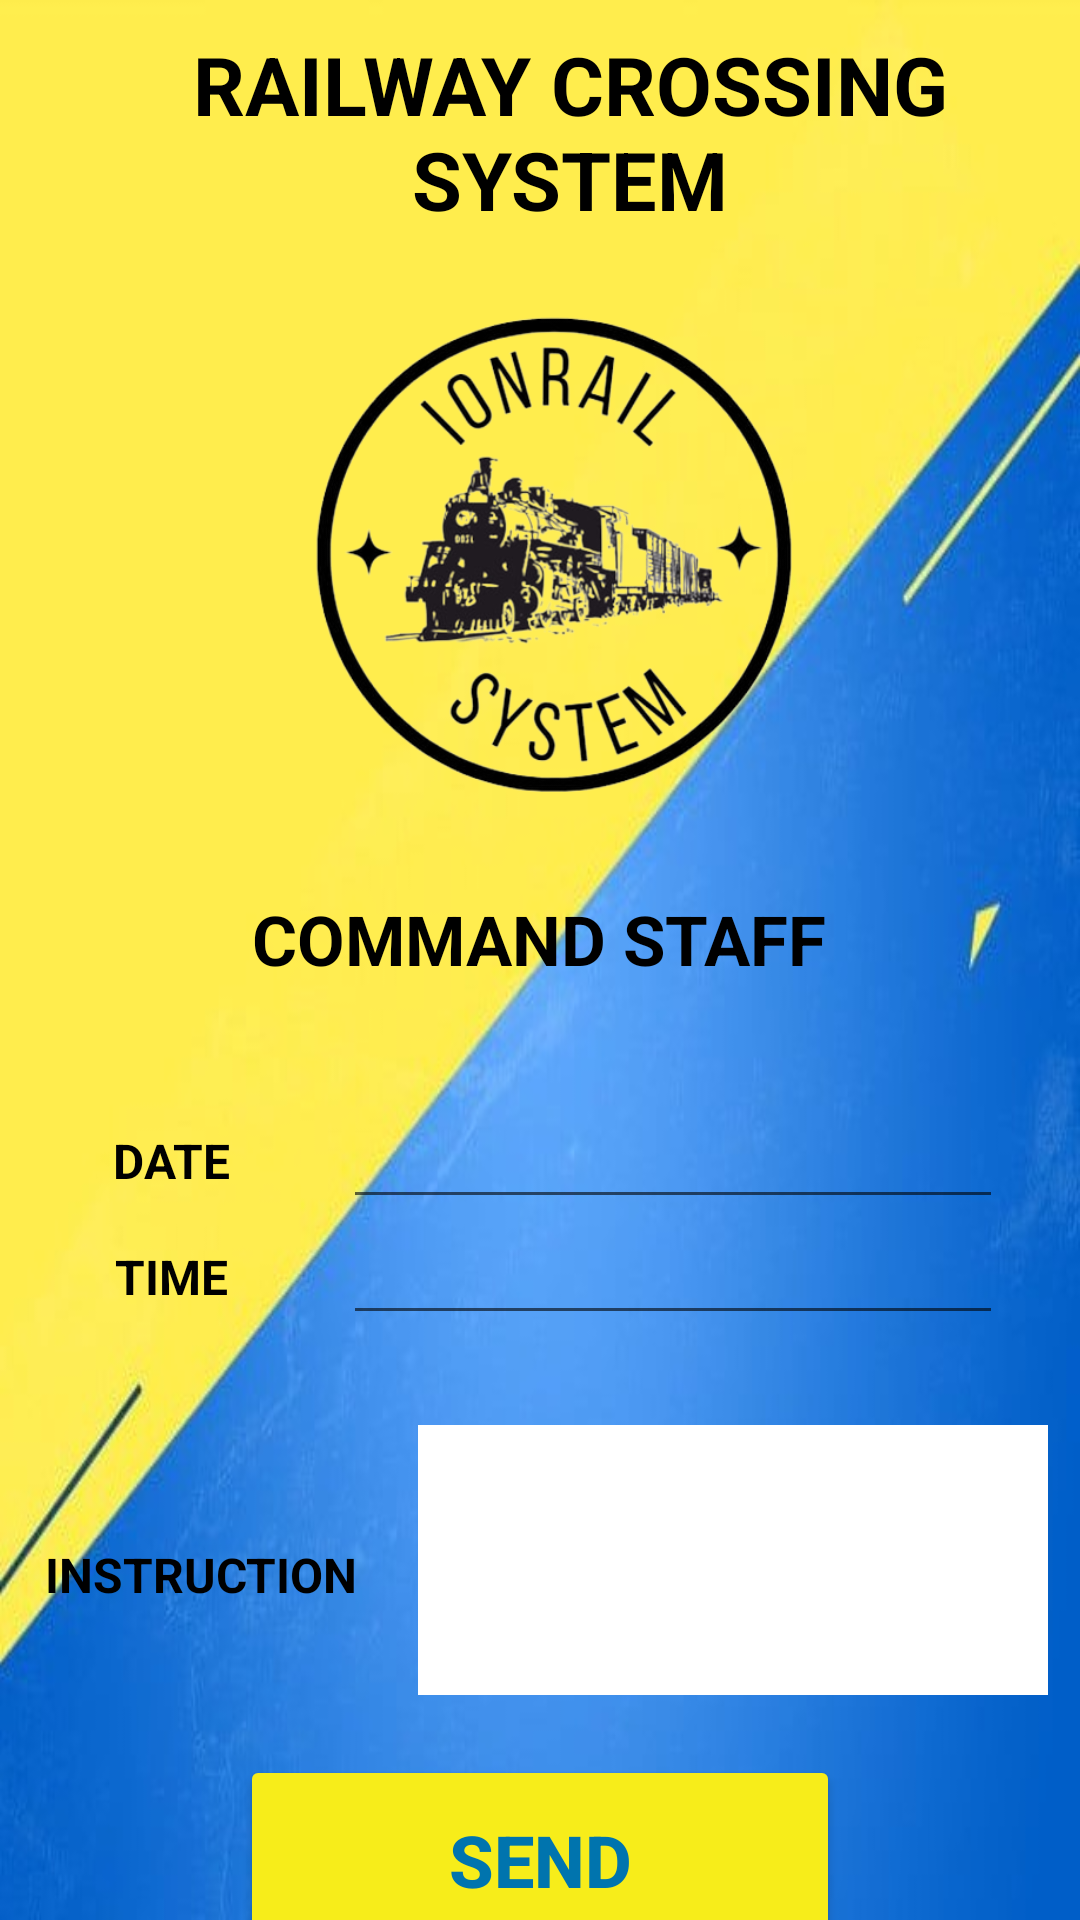

Write the Android layout XML for this screen, with the resource values it uses.
<!-- AndroidManifest.xml: application theme Theme.IonRail2 -->
<!-- res/layout/activity_admin_contact_staff.xml -->
<?xml version="1.0" encoding="utf-8"?>
<LinearLayout xmlns:android="http://schemas.android.com/apk/res/android"
    xmlns:app="http://schemas.android.com/apk/res-auto"
    xmlns:tools="http://schemas.android.com/tools"
    android:layout_width="match_parent"
    android:layout_height="match_parent"
    android:orientation="vertical"
    android:background="@drawable/bb"
    tools:context="com.railway.ionrail2.AdminContactStaff">

    <TextView
        android:id="@+id/textView3"
        android:layout_width="match_parent"
        android:layout_height="wrap_content"
        android:layout_marginLeft="10dp"
        android:text="RAILWAY CROSSING  SYSTEM"
        android:textAlignment="center"
        android:layout_gravity="center"
        android:gravity="center"
        android:textColor="@color/black"
        android:textSize="27sp"
        android:textStyle="bold"
        android:layout_marginTop="10dp"/>



    <ImageView
        android:id="@+id/imageView3"
        android:layout_width="200dp"
        android:layout_height="200dp"
        android:layout_gravity="center"
        android:layout_marginTop="10dp"
        app:srcCompat="@drawable/logonoback" />

    <TextView
        android:id="@+id/textView2"
        android:layout_width="wrap_content"
        android:layout_height="70dp"
        android:layout_marginTop="10dp"
        android:layout_gravity="center"
        android:text="COMMAND STAFF"
        android:textColor="@color/black"
        android:textSize="23sp"
        android:textStyle="bold" />

    <TableLayout
        android:layout_width="match_parent"
        android:layout_height="wrap_content">

        <TableRow
            android:layout_width="match_parent"
            android:layout_height="175dp">

            <TextView
                android:id="@+id/textView7"
                android:layout_width="wrap_content"
                android:layout_height="wrap_content"
                android:layout_gravity="center"
                android:gravity="center"
                android:text="DATE"
                android:textAlignment="center"
                android:textColor="@color/black"
                android:textSize="16sp"
                android:textStyle="bold" />

           

            <EditText
                android:id="@+id/editDate"
                android:editable="false"
                android:focusable="false"
                android:layout_width="wrap_content"
                android:layout_height="wrap_content"
                android:ems="10"
                android:textColor="@color/black"
                android:textSize="16sp"
                android:inputType="textPersonName" />
        </TableRow>

        <TableRow
            android:layout_width="match_parent"
            android:layout_height="match_parent" >

            <TextView
                android:id="@+id/textView11"
                android:layout_width="wrap_content"
                android:layout_height="wrap_content"
                android:text="TIME"
                android:textStyle="bold"
                android:textColor="@color/black"
                android:layout_gravity="center"
                android:textAlignment="center"
                android:gravity="center"
                android:textSize="16sp"/>


              <EditText
                  android:id="@+id/editTime"
                  android:layout_width="wrap_content"
                  android:layout_height="wrap_content"
                  android:ems="10"
                  android:editable="false"
                  android:focusable="false"
                  android:textColor="@color/black"
                  android:inputType="none"
                  android:textSize="16sp"/>
        </TableRow>

        <TableRow
            android:layout_width="match_parent"
            android:layout_height="match_parent" >

            <TextView
                android:id="@+id/lblSendcommand"
                android:layout_width="match_parent"
                android:layout_height="wrap_content"
                android:layout_marginTop="20dp"
                android:gravity="center"
                android:text="INSTRUCTION"
                android:layout_marginLeft="10dp"
                android:layout_gravity="center"
                android:textColor="@color/black"
                android:textSize="16sp"
                android:textStyle="bold" />

            <EditText
                android:id="@+id/editInstruction"
                android:layout_width="wrap_content"
                android:layout_height="100dp"
                android:layout_gravity="center"
                android:layout_marginTop="20dp"
                android:background="@color/white"
                android:ems="10"
                android:layout_marginLeft="10dp"
                android:inputType="textMultiLine"
                android:lines="10" />
        </TableRow>

        <TableRow
            android:layout_width="match_parent"
            android:layout_height="match_parent" />
    </TableLayout>

    <Button
        android:id="@+id/button"
        android:layout_width="200dp"
        android:layout_height="70dp"
        android:layout_marginTop="20dp"
        android:backgroundTint="@color/Dandelion"
        android:textColor="@color/Deep_Blue"
        android:layout_gravity="center"
        android:textStyle="bold"
        android:textSize="24dp"
        android:text="SEND" />

</LinearLayout>
<!-- resources referenced by this layout -->
<resources>
  <color name="Dandelion">#F7ED1A</color>
  <color name="Deep_Blue">#0074AE</color>
  <color name="black">#FF000000</color>
  <color name="white">#FFFFFFFF</color>
  <!-- drawable bb: jpg bitmap (drawable, 26482 bytes) -->
  <!-- drawable logonoback: png bitmap (drawable, 129746 bytes) -->
  <style name="Theme.IonRail2" parent="Theme.MaterialComponents.DayNight.NoActionBar">
          
          <item name="colorPrimary">@color/purple_500</item>
          <item name="colorPrimaryVariant">@color/purple_700</item>
          <item name="colorOnPrimary">@color/white</item>
          
          <item name="colorSecondary">@color/teal_200</item>
          <item name="colorSecondaryVariant">@color/teal_700</item>
          <item name="colorOnSecondary">@color/black</item>
          
          <item name="android:statusBarColor" tools:targetApi="21">?attr/colorPrimaryVariant</item>
          
      </style>
  <color name="purple_500">#FF6200EE</color>
  <color name="purple_700">#FF3700B3</color>
  <color name="teal_200">#FF03DAC5</color>
  <color name="teal_700">#FF018786</color>
</resources>
